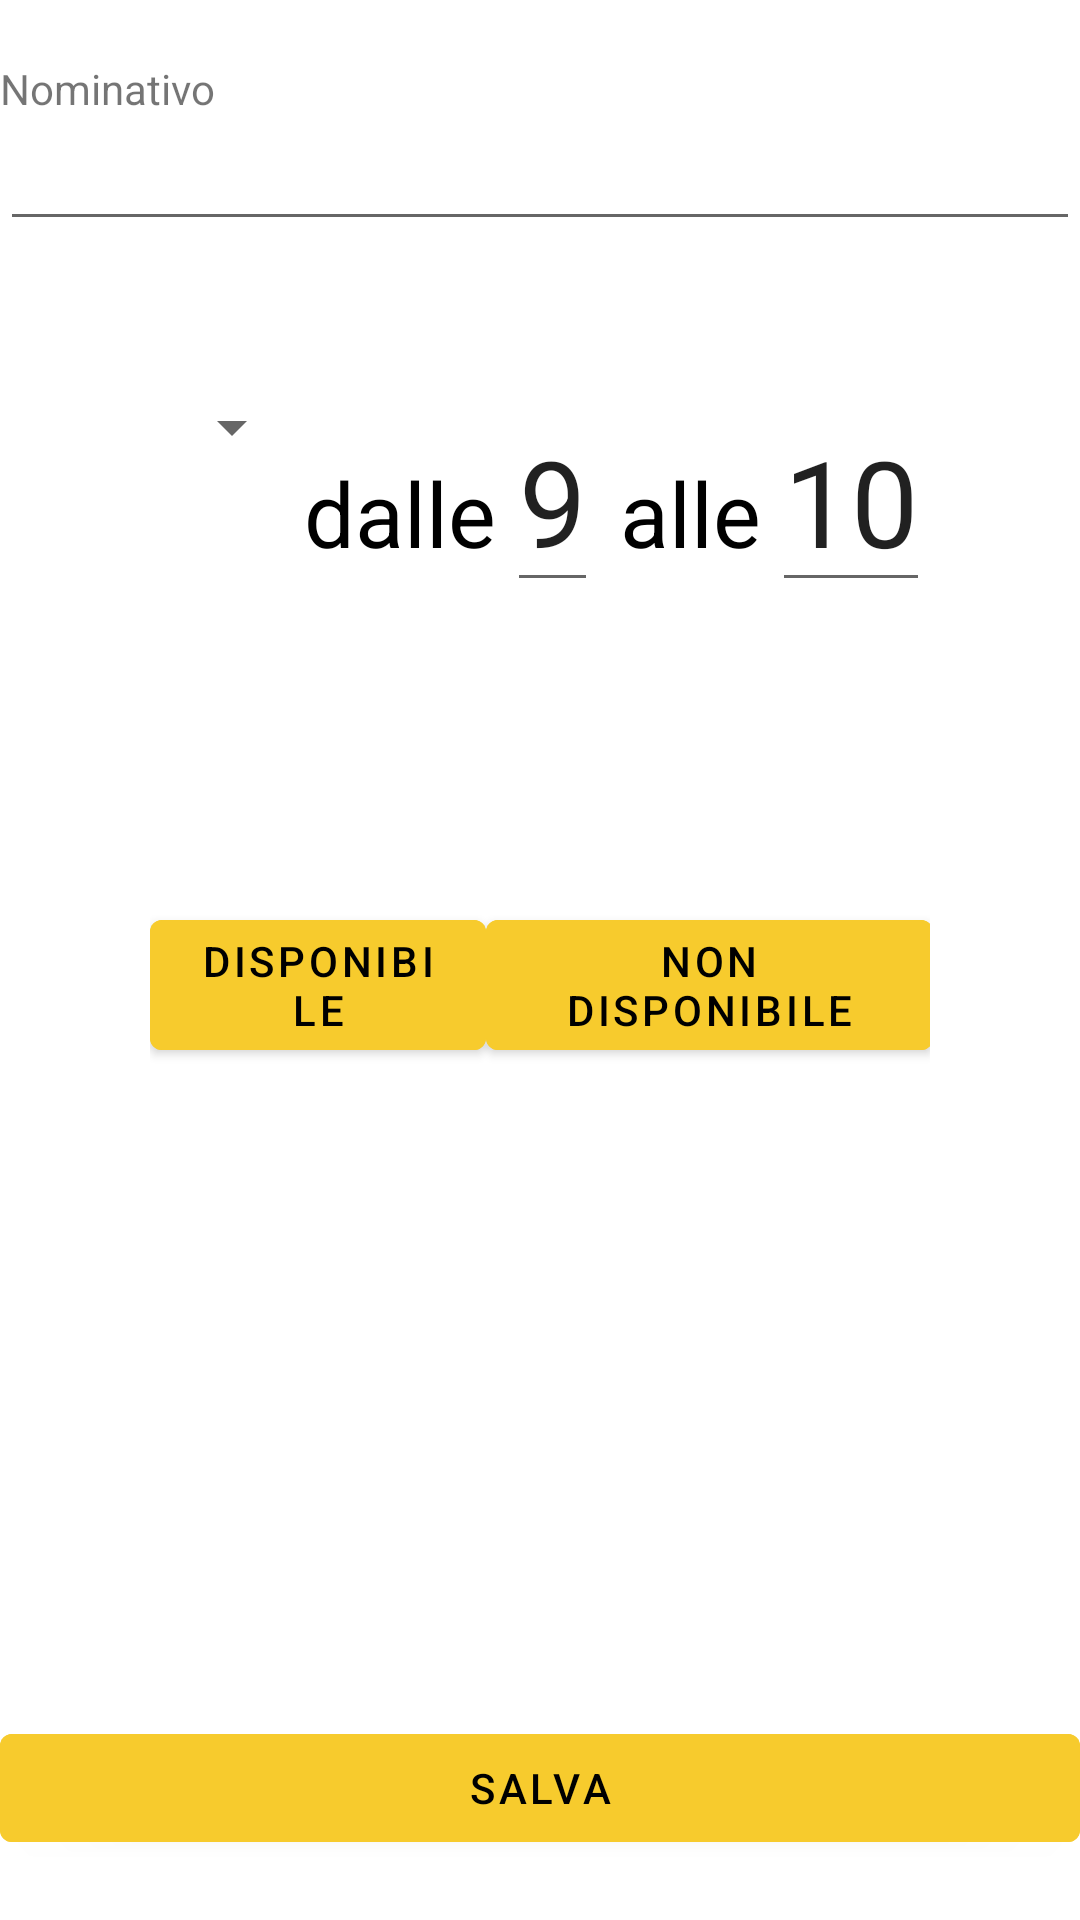

Produce the Android XML layout that renders to this screen, including the resource entries it uses.
<!-- AndroidManifest.xml: application theme Theme.Dynalendar -->
<!-- res/layout/fragment_second.xml -->
<?xml version="1.0" encoding="utf-8"?>
<androidx.constraintlayout.widget.ConstraintLayout xmlns:android="http://schemas.android.com/apk/res/android"
    xmlns:app="http://schemas.android.com/apk/res-auto"
    xmlns:tools="http://schemas.android.com/tools"
    android:layout_width="match_parent"
    android:layout_height="match_parent"
    tools:context=".SecondFragment">


    <LinearLayout
        android:id="@+id/fragment_second_layout"
        android:layout_width="match_parent"
        android:layout_height="match_parent"
        android:orientation="vertical"
        tools:layout_editor_absoluteX="0dp"
        tools:layout_editor_absoluteY="0dp">

        <TextView
            android:id="@+id/textview_second"
            android:layout_width="match_parent"
            android:layout_height="wrap_content"
            android:layout_marginTop="20dp"
            android:text="Nominativo"
            app:layout_constraintBottom_toTopOf="@id/edittext_second"
            app:layout_constraintEnd_toEndOf="parent"
            app:layout_constraintStart_toStartOf="parent"
            app:layout_constraintTop_toTopOf="parent" />

        <EditText
            android:id="@+id/edittext_second"
            android:layout_width="match_parent"
            android:layout_height="wrap_content"
            app:layout_constraintBottom_toBottomOf="parent"
            app:layout_constraintEnd_toEndOf="parent"
            app:layout_constraintStart_toStartOf="parent"
            app:layout_constraintTop_toBottomOf="@id/textview_second" />


        <LinearLayout
            android:layout_width="match_parent"
            android:layout_height="wrap_content"
            android:padding="50dp"
            android:orientation="horizontal">
            <Spinner
                android:id="@+id/giorno_settimana"
                android:layout_width="wrap_content"
                android:layout_height="wrap_content"
                android:textSize="30dp"
                android:textColor="@color/black"
                android:layout_weight="1"
                android:text="dalle" />
            <TextView
                android:layout_width="wrap_content"
                android:layout_height="wrap_content"
                android:textSize="30dp"
                android:textColor="@color/black"
                android:layout_weight="1"
                android:text="dalle" />
            <EditText
                android:id="@+id/fragment_second_from"
                android:layout_width="wrap_content"
                android:layout_height="wrap_content"
                android:inputType="number"
                android:text="9"
                android:textSize="40dp"
                app:layout_constraintBottom_toBottomOf="parent"
                app:layout_constraintEnd_toEndOf="parent"
                app:layout_constraintStart_toStartOf="parent"
                app:layout_constraintTop_toBottomOf="@id/textview_second" />

            <TextView
                android:layout_width="wrap_content"
                android:layout_height="wrap_content"
                android:textColor="@color/black"
                android:textSize="30dp"
                android:layout_weight="1"
                android:text=" alle" />

            <EditText
                android:id="@+id/fragment_second_to"
                android:layout_width="wrap_content"
                android:layout_height="wrap_content"
                android:inputType="number"
                android:text="10"
                android:textSize="40dp"
                app:layout_constraintBottom_toBottomOf="parent"
                app:layout_constraintEnd_toEndOf="parent"
                app:layout_constraintStart_toStartOf="parent"
                app:layout_constraintTop_toBottomOf="@id/textview_second" />
        </LinearLayout>
        <LinearLayout
            android:layout_width="match_parent"
            android:layout_height="wrap_content"
            android:padding="50dp"
            android:orientation="horizontal">

            <Button
                android:id="@+id/button3"
                android:layout_width="213dp"
                android:layout_height="wrap_content"
                android:layout_weight="1"
                android:backgroundTint="@color/primary"
                android:text="Disponibile"
                android:textColor="#000000" />


            <TextView
                android:id="@+id/textView2"
                android:layout_width="100dp"
                android:backgroundTint="@color/primary"
                android:layout_height="wrap_content"
                android:layout_weight="1"
                android:text=" " />

            <Button
                android:id="@+id/button2"
                android:layout_width="250dp"
                android:layout_height="wrap_content"
                android:backgroundTint="@color/primary"
                android:textColor="#000000"
                android:layout_weight="1"
                android:text="Non disponibile" />
        </LinearLayout>

        <ListView
            android:id="@+id/list"
            android:layout_width="match_parent"
            android:layout_height="match_parent" />
    </LinearLayout>

    <Button
    android:id="@+id/button"
    android:layout_width="match_parent"
    android:layout_height="wrap_content"
    android:backgroundTint="@color/primary"
    android:text="Salva"
        android:layout_marginBottom="20dp"
    app:layout_constraintBottom_toBottomOf="@+id/fragment_second_layout"
    android:textColor="#000000" />
</androidx.constraintlayout.widget.ConstraintLayout>
<!-- resources referenced by this layout -->
<resources>
  <color name="black">#FF000000</color>
  <color name="primary">#f7cb2d</color>
  <style name="Theme.Dynalendar" parent="Theme.MaterialComponents.DayNight.DarkActionBar">
          
          <item name="colorPrimary">@color/purple_500</item>
          <item name="colorPrimaryVariant">@color/purple_700</item>
          <item name="colorOnPrimary">@color/white</item>
          
          <item name="colorSecondary">@color/teal_200</item>
          <item name="colorSecondaryVariant">@color/teal_700</item>
          <item name="colorOnSecondary">@color/black</item>
          
          <item name="android:statusBarColor" tools:targetApi="l">?attr/colorPrimaryVariant</item>
          
      </style>
  <color name="purple_500">#FF6200EE</color>
  <color name="purple_700">#FF3700B3</color>
  <color name="white">#FFFFFFFF</color>
  <color name="teal_200">#FF03DAC5</color>
  <color name="teal_700">#FF018786</color>
</resources>
